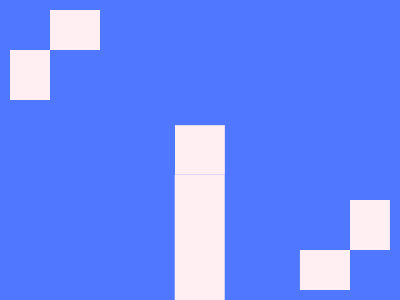

Recreate this image using only HTML and CSS.

<!-- Version 1 -->
<style>*{background:#4F77FF;margin:10 60 10 10;border:solid;border-width:5lh 0 0 5lh;border-image:conic-gradient(at var(--t,44.5%132q),#FFEFF2 25%,#0000 0 50%,#FFEFF2 0 75%,#0000 0);*{translate:201q 5lh;--t:55.5%94px;box-shadow:-49mm -45vh 0-60px#FFEFF2
</style>

<!-- Version 2 -->
<p><style>*{*{p{scale:125%55%;margin:-275-366}translate:201q 5lh;--t:55.5%82vh}background:#4F77FF;margin:10 60 10 10;border:solid;border-width:5lh 0 0 5lh;border-image:conic-gradient(at var(--t,44.5%132q),#FFEFF2 25%,#0000 0 50%,#FFEFF2 0 75%,#0000 0
</style>
